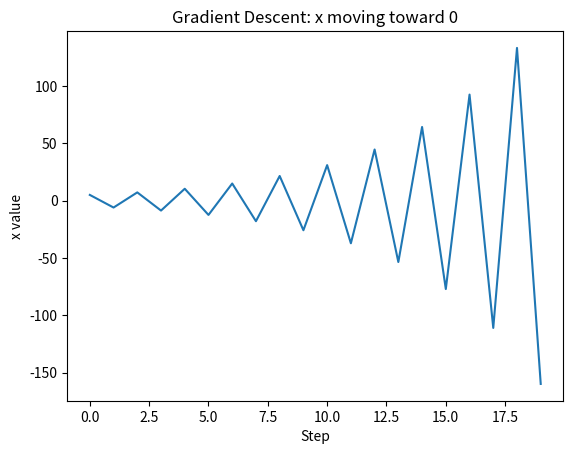

Python code for this plot:
import matplotlib.pyplot as plt

# Function: f(x) = x^2
def f(x):
    return x**2

# Derivative: f'(x) = 2x
def f_prime(x):
    return 2 * x

# Gradient descent settings
x = 5.0 # Starting position
lr = 1.1 # Learning rate (step size)
steps = 20 # How many updates

history = [] # Empty array to hold gradient(derivate updates)

print("Running gradient descent...\n")

for step in range(steps):

    history.append(x)

    # Compute gradient at x?
    grad = f_prime(x)

    # Update rule
    x = x - lr * grad

    print(f'Step {step:2d}: x = {x:.6f}, f(x) = {f(x):.6f}')


# Plot how x changes over time
plt.plot(history)
plt.title("Gradient Descent: x moving toward 0")
plt.xlabel("Step")
plt.ylabel("x value")
plt.show()